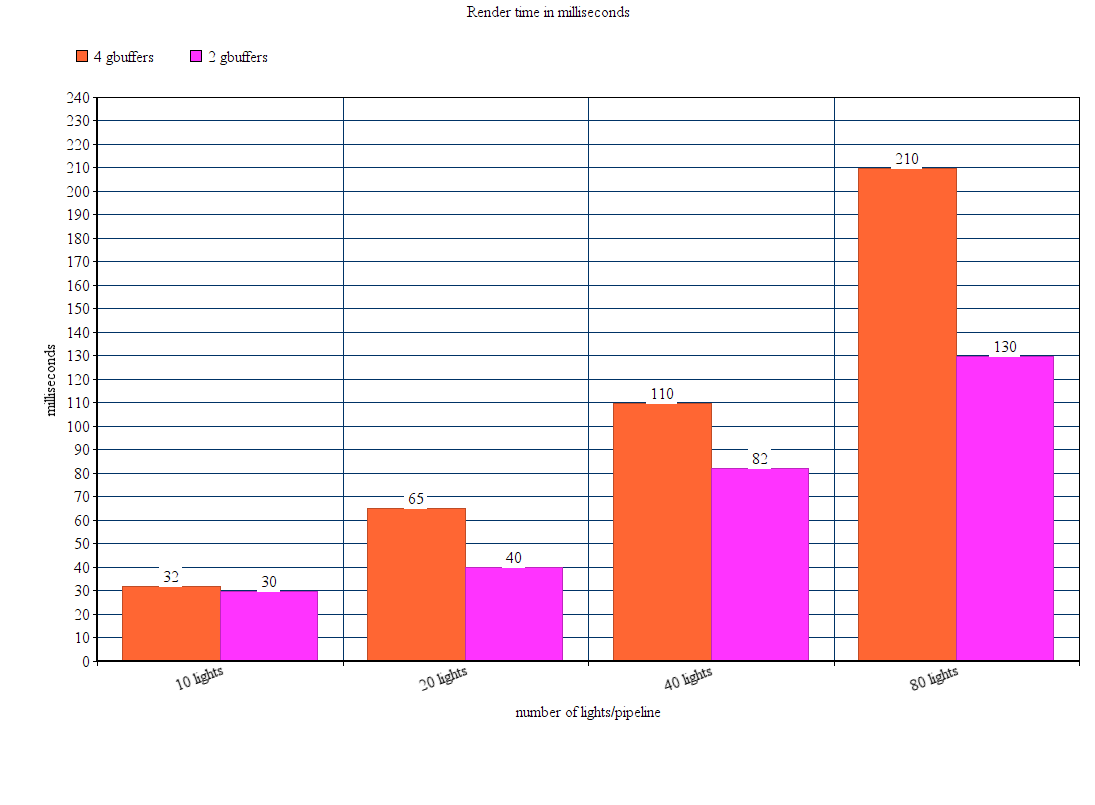

The data file committed next to this chart (first rows):
; 4 gbuffers; 2 gbuffers
10 lights; 32; 30
20 lights; 65; 40
40 lights; 110; 82
80 lights; 210; 130
